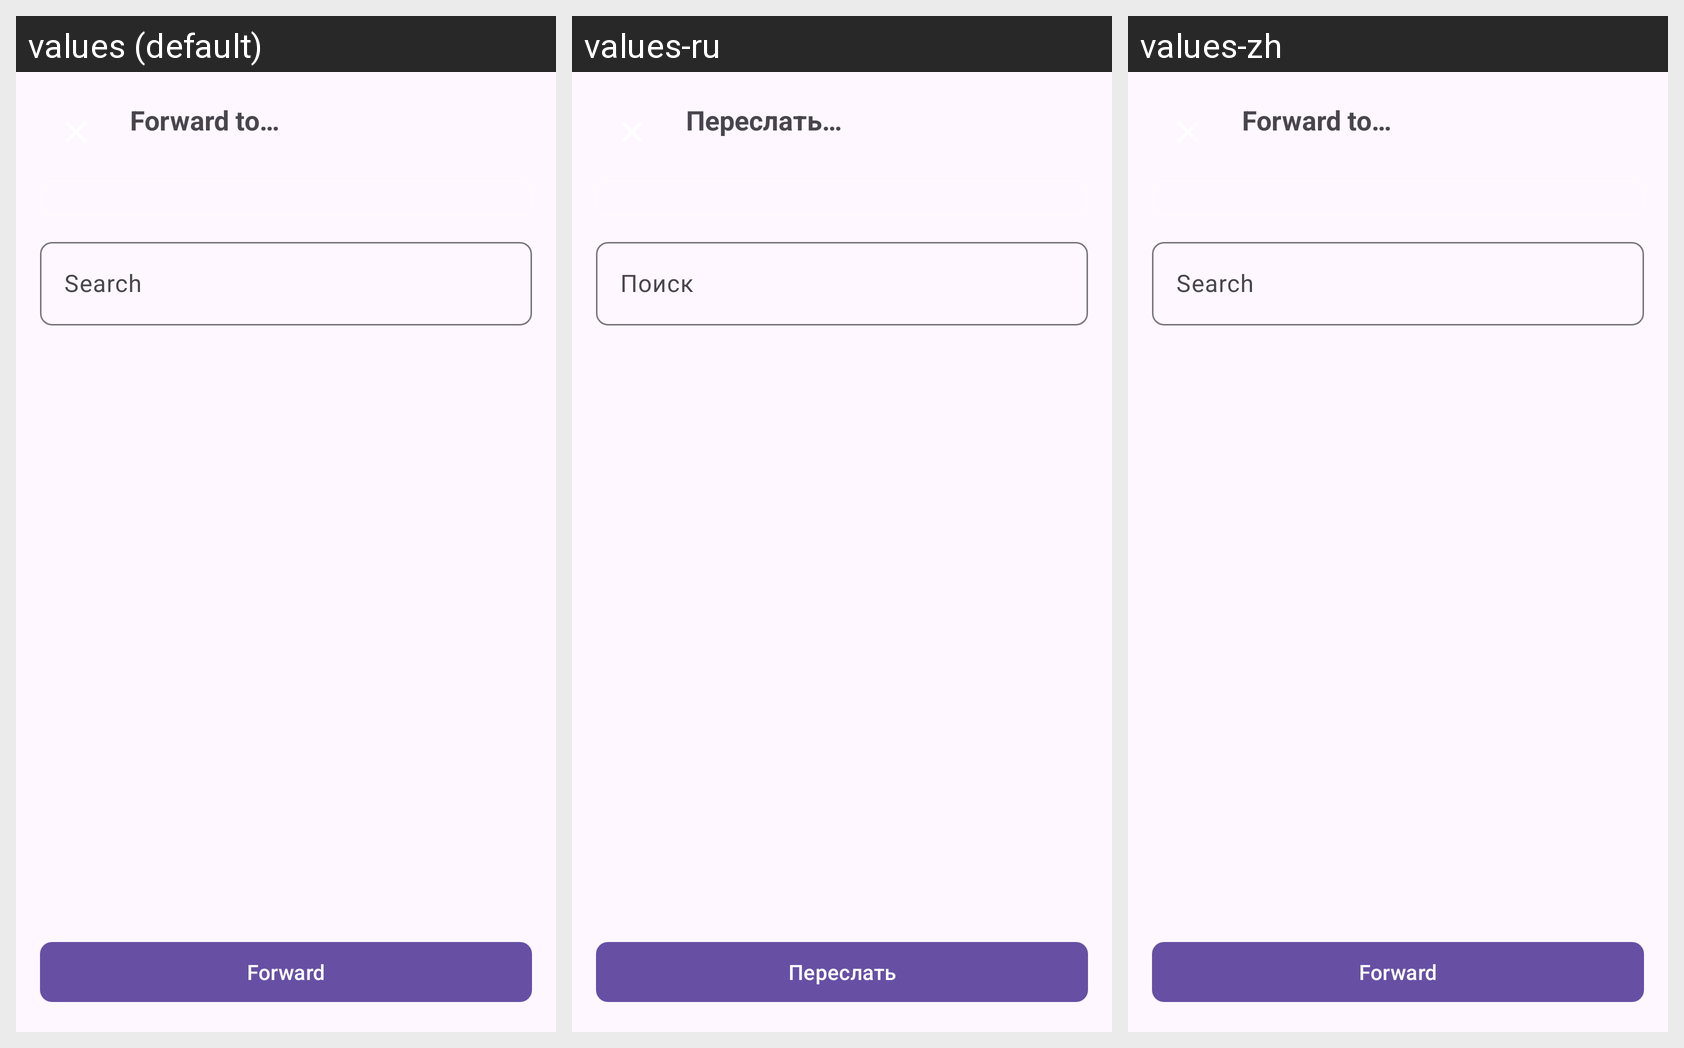

Locale-by-locale string values for the Android screen shown in this grid:
Android screen res/layout/sheet_forward_message.xml rendered under 3 locales, left to right: values (default), values-ru, values-zh. Device: Nexus 5 (rendered at 1080×1920; each locale shown at half size, 540×960, under a caption strip naming it); theme Theme.MsgClientAndroid.
Strings drawn on this screen, with the default value and each locale's value (text and hints the layout hard-codes, and strings that could not be matched under every locale, appear in the picture but are not listed):

forward_to
  values: Forward to…
  values-ru: Переслать…
  values-zh: Forward to…  [not translated; the default value is used]

forward_send
  values: Forward
  values-ru: Переслать
  values-zh: Forward  [not translated; the default value is used]
